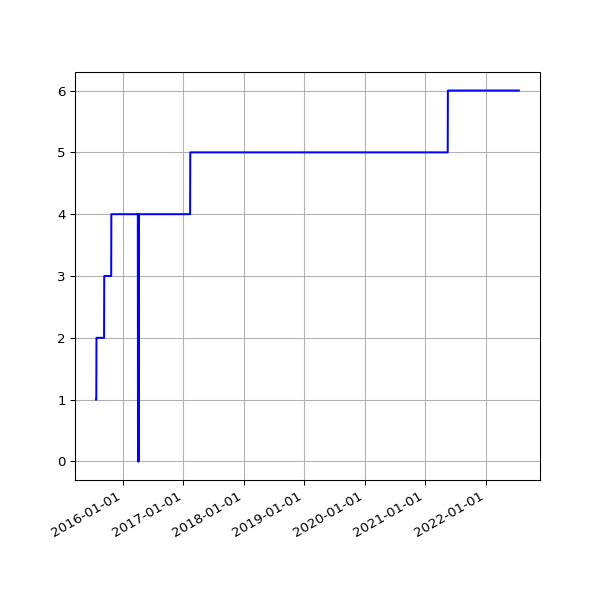

The data file committed next to this chart (first rows):
date, value
2015-07-23 03:27:22 +0100, 1
2015-07-24 03:40:51 +0100, 1
2015-07-25 03:34:29 +0100, 2
2015-07-26 04:36:23 +0100, 2
2015-07-27 03:38:45 +0100, 2
2015-07-28 03:26:37 +0100, 2
2015-07-29 03:38:54 +0100, 2
2015-07-30 03:32:40 +0100, 2
2015-07-31 03:33:25 +0100, 2
2015-08-01 03:18:01 +0100, 2
2015-08-02 03:11:35 +0100, 2
2015-08-03 03:07:58 +0100, 2
2015-08-04 02:18:55 +0100, 2
2015-08-05 02:42:41 +0100, 2
2015-08-06 02:40:21 +0100, 2
2015-08-07 02:20:27 +0100, 2
2015-08-08 05:07:13 +0100, 2
2015-08-09 05:40:14 +0100, 2
2015-08-10 05:33:37 +0100, 2
2015-08-11 06:07:44 +0100, 2
2015-08-12 02:22:25 +0100, 2
2015-08-13 02:19:06 +0100, 2
2015-08-14 02:49:46 +0100, 2
2015-08-15 02:59:06 +0100, 2
2015-08-16 00:11:23 +0100, 2
2015-08-19 03:03:53 +0100, 2
2015-08-20 03:30:49 +0100, 2
2015-08-21 02:07:30 +0100, 2
2015-08-22 02:33:32 +0100, 2
2015-08-23 03:14:15 +0100, 2
2015-08-24 02:59:24 +0100, 2
2015-08-25 02:28:16 +0100, 2
2015-08-26 02:06:34 +0100, 2
2015-08-27 03:01:23 +0100, 2
2015-08-28 02:24:32 +0100, 2
2015-08-29 03:33:40 +0100, 2
2015-08-30 03:39:21 +0100, 2
2015-08-31 03:40:35 +0100, 2
2015-09-01 03:03:30 +0100, 2
2015-09-02 03:09:47 +0100, 2
2015-09-03 03:14:42 +0100, 2
2015-09-04 02:27:54 +0100, 2
2015-09-05 02:31:04 +0100, 2
2015-09-06 02:38:54 +0100, 2
2015-09-07 03:03:10 +0100, 2
2015-09-08 03:32:53 +0100, 2
2015-09-09 03:40:33 +0100, 2
2015-09-10 03:35:34 +0100, 3
2015-09-11 02:26:33 +0100, 3
2015-09-12 03:27:11 +0100, 3
2015-09-13 03:32:59 +0100, 3
2015-09-14 03:33:06 +0100, 3
2015-09-15 03:40:49 +0100, 3
2015-09-16 03:37:32 +0100, 3
2015-09-17 03:31:34 +0100, 3
2015-09-18 03:43:15 +0100, 3
2015-09-19 03:02:32 +0100, 3
2015-09-20 02:46:41 +0100, 3
2015-09-21 02:06:09 +0100, 3
2015-09-22 02:02:36 +0100, 3
... 1,921 more rows
